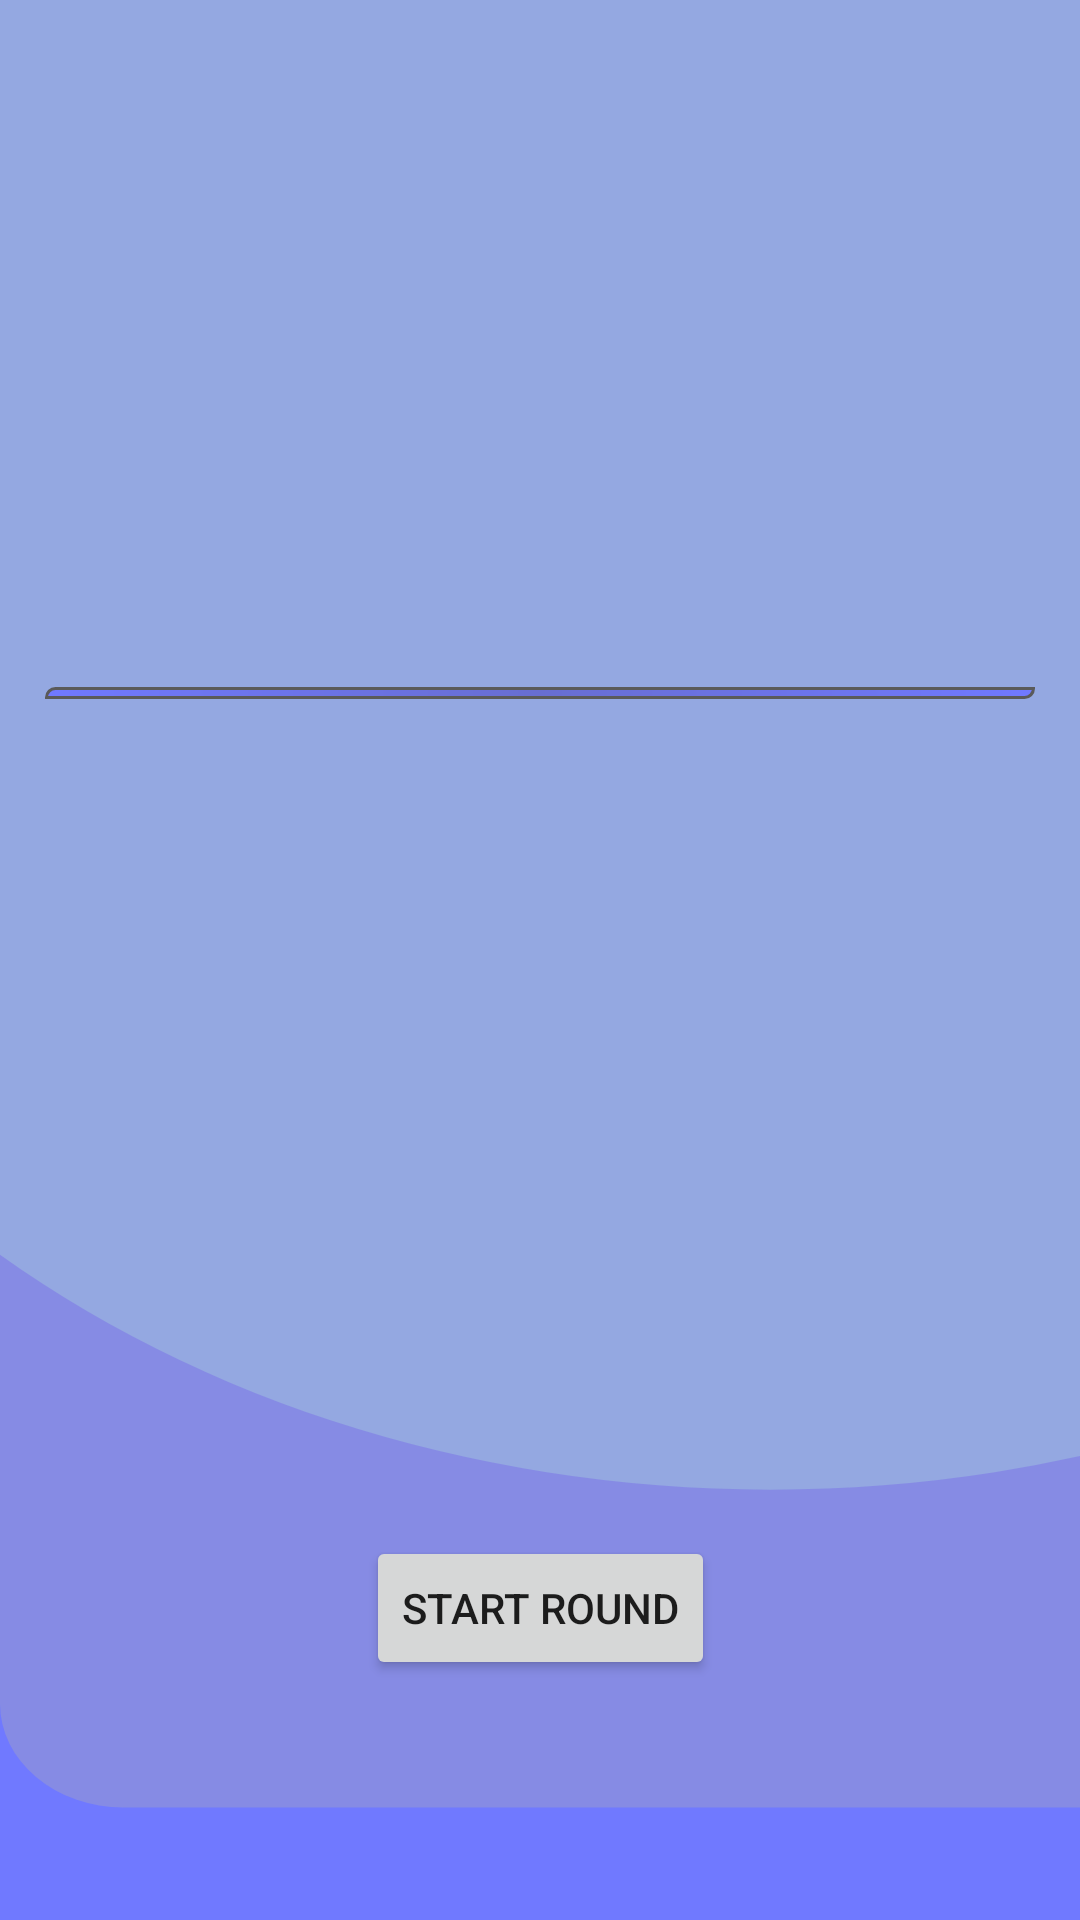

The Android layout XML behind this screen, and the referenced resources:
<!-- AndroidManifest.xml: application theme Theme.Quizanga -->
<!-- res/layout/game_scoreboard_fragment.xml -->
<?xml version="1.0" encoding="utf-8"?>
<androidx.constraintlayout.widget.ConstraintLayout xmlns:android="http://schemas.android.com/apk/res/android"
    xmlns:app="http://schemas.android.com/apk/res-auto"
    xmlns:tools="http://schemas.android.com/tools"
    android:layout_width="match_parent"
    android:background="@drawable/ic_google_pixel_4__4xl___3_general"
    android:layout_height="match_parent">

    <LinearLayout
        android:id="@+id/game_fragment_linear_layout"
        android:layout_width="match_parent"
        android:layout_height="wrap_content"
        android:layout_marginBottom="50dp"
        android:layout_marginHorizontal="15dp"
        android:paddingHorizontal="20dp"
        android:background="@drawable/scoreboard"
        android:orientation="vertical"
        app:layout_constraintBottom_toTopOf="@+id/game_scoreboard_start_game"
        app:layout_constraintEnd_toEndOf="parent"
        app:layout_constraintStart_toStartOf="parent"
        app:layout_constraintTop_toTopOf="parent">


    </LinearLayout>

    <Button
        android:id="@+id/game_scoreboard_start_game"
        android:layout_width="wrap_content"
        android:layout_height="wrap_content"
        android:layout_marginBottom="80dp"
        android:text="Start round"
        app:layout_constraintBottom_toBottomOf="parent"
        app:layout_constraintEnd_toEndOf="parent"
        app:layout_constraintStart_toStartOf="parent" />

    <TextView
        android:id="@+id/game_scoreboard_rounds_left"
        android:layout_width="wrap_content"
        android:layout_height="wrap_content"
        tools:text="TextView"
        android:textSize="24sp"
        android:textStyle="bold"
        app:layout_constraintBottom_toTopOf="@+id/game_fragment_linear_layout"
        app:layout_constraintEnd_toEndOf="parent"
        app:layout_constraintStart_toStartOf="parent"
        app:layout_constraintTop_toTopOf="parent" />
</androidx.constraintlayout.widget.ConstraintLayout>
<!-- resources referenced by this layout -->
<resources>
  <!-- drawable ic_google_pixel_4__4xl___3_general (drawable) -->
  <vector xmlns:android="http://schemas.android.com/apk/res/android"
      android:width="412dp"
      android:height="870dp"
      android:viewportWidth="412"
      android:viewportHeight="870">
    <group>
      <clip-path
          android:pathData="M0,0h412v870h-412z"/>
      <path
          android:pathData="M0,0h412v870h-412z"
          android:fillColor="#7079ff"/>
      <path
          android:pathData="M47,0L570,0A47,47 0,0 1,617 47L617,772A47,47 0,0 1,570 819L47,819A47,47 0,0 1,0 772L0,47A47,47 0,0 1,47 0z"
          android:strokeAlpha="0.6"
          android:fillColor="#9598d2"
          android:fillAlpha="0.6"/>
      <path
          android:pathData="M-144,263.5a438,411.5 0,1 0,876 0a438,411.5 0,1 0,-876 0z"
          android:fillColor="#94a8e1"/>
    </group>
  </vector>
  <!-- drawable scoreboard (drawable) -->
  <?xml version="1.0" encoding="utf-8"?>
  <shape xmlns:android="http://schemas.android.com/apk/res/android">
      <corners android:bottomRightRadius="10dp"
          android:bottomLeftRadius="0dp"
          android:topLeftRadius="10dp"
          android:topRightRadius="0dp" />
      <gradient android:angle="45" android:startColor="#7079ff" android:centerColor="#686ED1" android:endColor="#7079ff"  />
      <stroke
          android:color="#5A5A5A"
          android:width="1dp" />
      <padding
          android:top="2dp"
          android:left="2dp"
          android:bottom="2dp"
          android:right="2dp" />
  </shape>
  <style name="Theme.Quizanga" parent="Theme.MaterialComponents.DayNight.DarkActionBar">
          
          <item name="colorPrimary">@color/purple_500</item>
          <item name="colorPrimaryVariant">@color/purple_700</item>
          <item name="colorOnPrimary">@color/white</item>
          
          <item name="colorSecondary">@color/teal_200</item>
          <item name="colorSecondaryVariant">@color/teal_700</item>
          <item name="colorOnSecondary">@color/black</item>
          
          <item name="android:statusBarColor" tools:targetApi="l">?attr/colorPrimaryVariant</item>
          
          <item name="boxStrokeColor">@color/purple_700</item>
          <item name="boxStrokeWidth">2dp</item>
          <item name="android:windowTranslucentStatus">true</item>
          <item name="windowActionBar">false</item>
          <item name="windowNoTitle">true</item>
      </style>
  <color name="purple_500">#FF6200EE</color>
  <color name="purple_700">#FF3700B3</color>
  <color name="white">#FFFFFFFF</color>
  <color name="teal_200">#AB7079FF</color>
  <color name="teal_700">#FF018786</color>
  <color name="black">#FF000000</color>
</resources>
